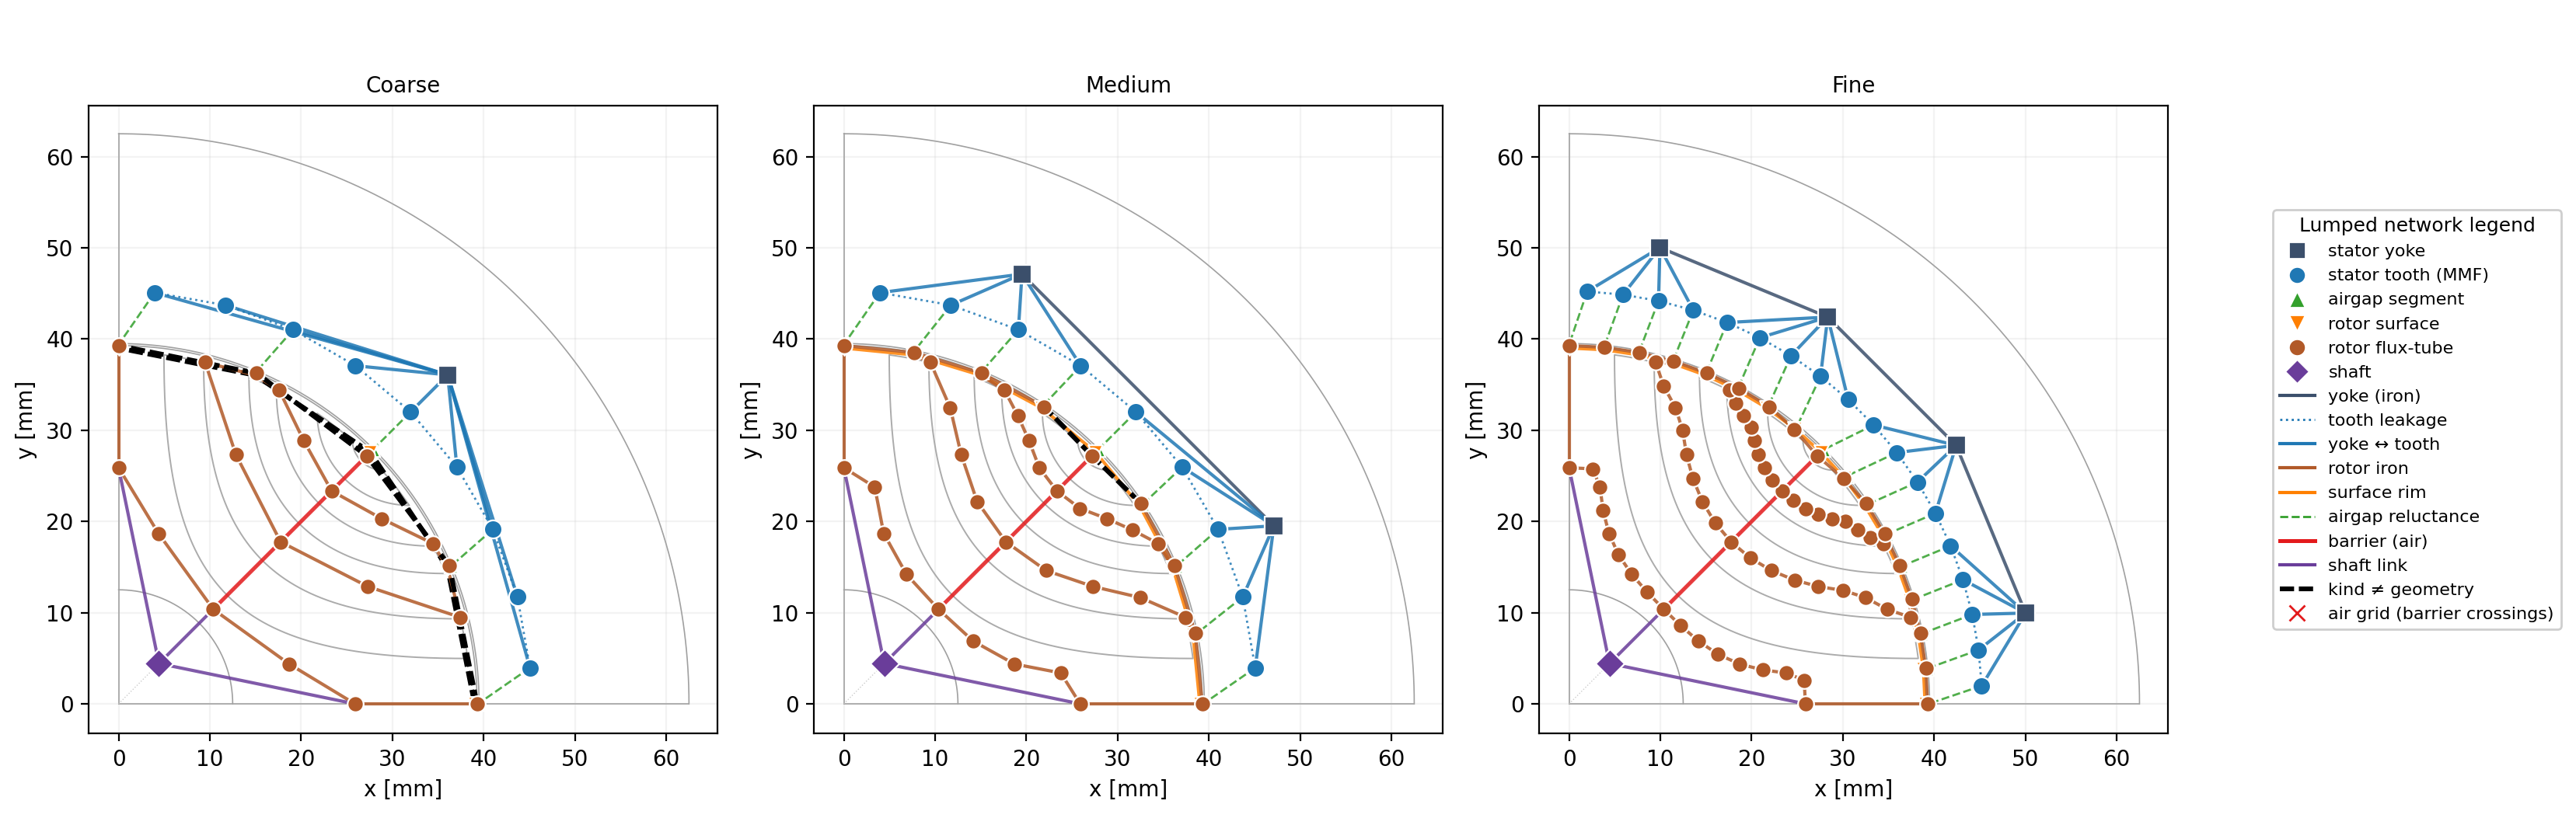

Write the Python code that produced this figure.
"""Render the lumped-reluctance network for one pole at multiple granularities.

Produces a single PDF figure (3 panels: coarse / medium / fine) for the 6λ
Hackl barrier parameterization on the ICEM2026 reference machine. No solver,
no ANSYS, no FEA data — just the graph topology overlaid on the rotor
cross-section.

Run from the MachineDesign repo root:

    python notebooks/lumped_sketch.py

Output: `notebooks/lumped_sketch.pdf` and `.png` next to this script.
"""

from __future__ import annotations

from pathlib import Path

import numpy as np

from machine_design.generators import HacklGenerator_SixLambdas
from machine_design.lumped import (
    GRANULARITY_COARSE,
    GRANULARITY_FINE,
    GRANULARITY_MEDIUM,
    REFERENCE_MACHINE,
    build_network,
)
from machine_design.lumped.visualize import plot_granularity_grid

# `BarrierGenerator` only reads `rotor_r_max`/`rotor_r_min` from its first arg,
# so the `MachineSpec` works in place of a full `Design`.


def make_barriers(seed: int = 0) -> list[np.ndarray]:
    """Build a deterministic SixLambdas barrier set for the illustration."""
    rng_state = np.random.get_state()
    np.random.seed(seed)
    try:
        # r_stator_end is the radial margin between rotor_r_max and the outermost
        # barrier control radius. The ICEM run scripts use 0.7 mm; replicate that.
        gen = HacklGenerator_SixLambdas(REFERENCE_MACHINE, r_stator_end=0.7, offset=0.35)
        params = gen.random_parameters()
        gen.set_parameters(params)
        barriers = gen.generate_barriers()
    finally:
        np.random.set_state(rng_state)
    return barriers


def main() -> None:
    barriers = make_barriers(seed=0)

    nets = [
        build_network(REFERENCE_MACHINE, GRANULARITY_COARSE, barrier_polylines=barriers),
        build_network(REFERENCE_MACHINE, GRANULARITY_MEDIUM, barrier_polylines=barriers),
        build_network(REFERENCE_MACHINE, GRANULARITY_FINE, barrier_polylines=barriers),
    ]
    titles = ["Coarse", "Medium", "Fine"]

    fig = plot_granularity_grid(nets, titles=titles)
    out_dir = Path(__file__).resolve().parent
    pdf_path = out_dir / "lumped_sketch.pdf"
    png_path = out_dir / "lumped_sketch.png"
    fig.savefig(pdf_path, bbox_inches="tight")
    fig.savefig(png_path, dpi=200, bbox_inches="tight")
    print(f"Wrote {pdf_path}")
    print(f"Wrote {png_path}")

    # Topology vs. geometry sanity check. M1's reluctance values come from the
    # `barrier_crossings` attribute on each edge, not from the constructor's
    # `kind`. Mismatches mean the straight-chord edge enters or skips a
    # barrier — for M0 we just count and report them.
    print()
    print("Topology mismatches per granularity (kind contradicts geometry):")
    for title, net in zip(titles, nets):
        m = net.topology_mismatches()
        n_edges = net.graph.number_of_edges()
        print(f"  {title:<6} edges={n_edges:>4}  "
              f"iron_should_be_air={m['iron_should_be_air']:>3}  "
              f"barrier_no_cross={m['barrier_no_cross']:>3}  "
              f"airgap_crosses={m['airgap_crosses']:>3}")


if __name__ == "__main__":
    main()
